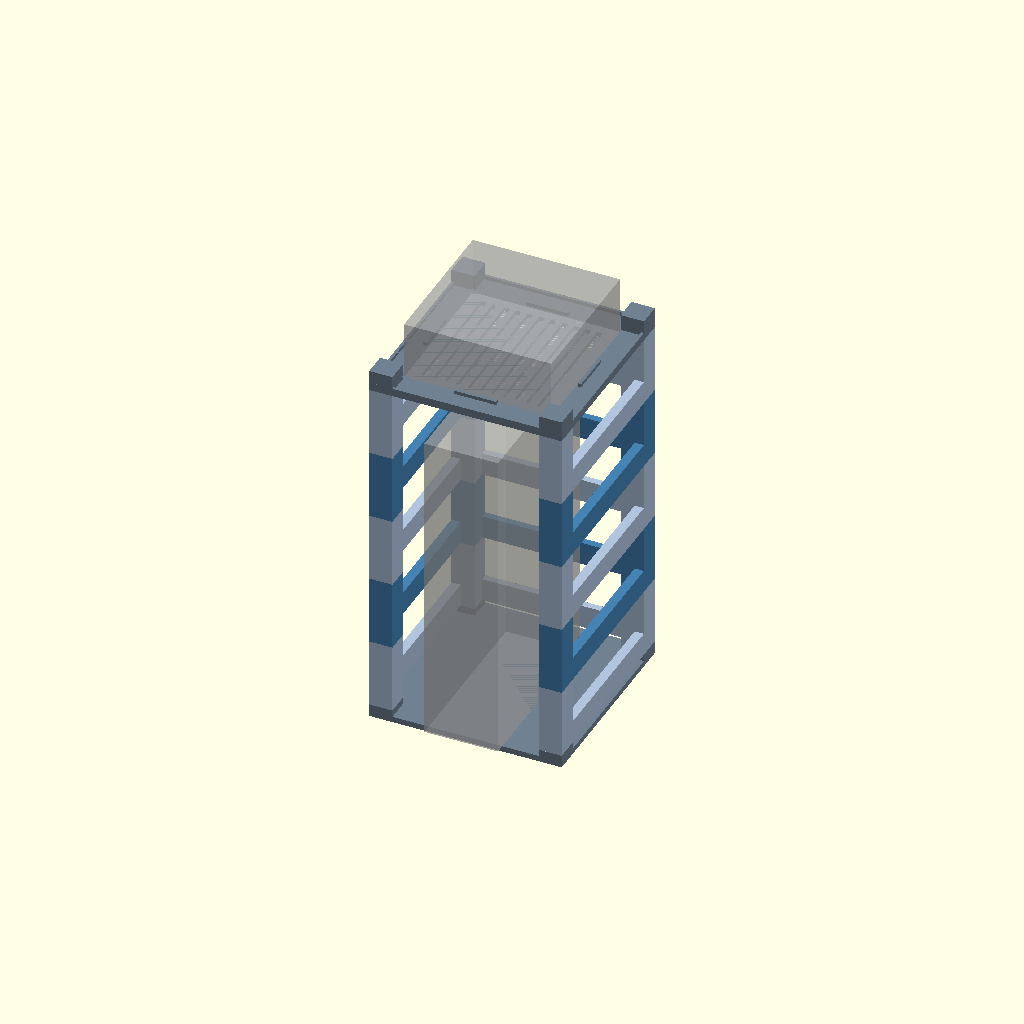
Cell 1 — every parameter at its default value.
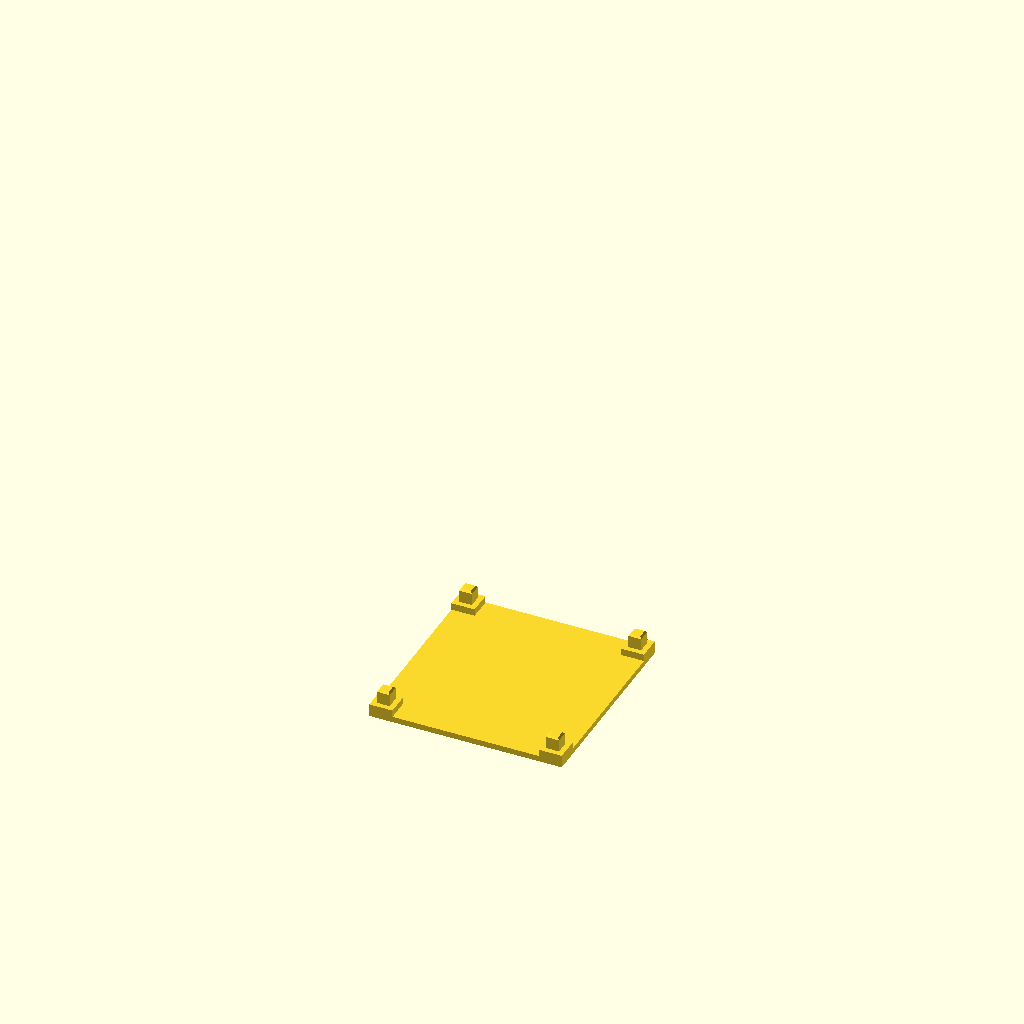
Cell 2 — part set to "base", the other parameters unchanged.
One fixed orthographic camera (rotation 55°, 0°, 25°; colour scheme Cornfield) for every cell.
The OpenSCAD source (scad/layerdock.scad):
// =====================================================================
//  layerdock — modular, 3D-printable device stand   (v0.1.1)
//  Base + Layer × N + Top.  Every joint is an integrated square peg
//  (on top of each post) pressed into a square socket (in the bottom of
//  the next part).  No separate pins, screws or glue.
//
//  Default use case: Mac mini (M4) on top, Xbox Series S standing
//  vertically inside the frame, removable straight out of the front.
//
//  Units: mm.  Printer: Bambu Lab A1 mini (180 × 180 mm bed).
//  Every part prints as ONE piece, in the orientation it is modelled
//  (z up = print up), with no supports.
//
//  Coordinate convention:
//    x = left → right (frame width)      y = front → back (frame depth)
//    z = up.   The front of the stand is y = 0 (the open side).
//
//  Render one part:   openscad -D 'part="layer"' -o stl/layer.stl scad/layerdock.scad
//  tools/build_stl.py (Blender) reads the SAME parameter block below and
//  rebuilds identical geometry, so STLs can be made without OpenSCAD.
//  Keep the two in sync: every module here has a build_*() twin there.
// =====================================================================

/* [Output] */
// Which part to render
part = "assembly"; // [assembly, base, layer, top, test, joint]
// Number of Layer pieces stacked in the assembly preview
layers = 5;

/* [Device A: Xbox Series S, standing vertically, power button facing front] */
// Width across the front (the thin 63.5 mm face faces you)
xbox_w = 63.5;
// Depth front→back (the 151 mm face runs along the sides)
xbox_d = 151;
// Height when standing vertically
xbox_h = 275;
// How far the Xbox's front face sticks out past the front of the frame (easy to grab)
xbox_front_overhang = 8;
// Free space required behind the Xbox for HDMI / power plugs (checked, not modelled)
xbox_min_plug_zone = 22;
// Headroom required above the Xbox before the Top plate
xbox_headroom = 10;

/* [Device B: Mac mini (M4 = 127 × 127 × 50)] */
mac_w = 127;
mac_d = 127;
mac_h = 50;
// Clearance between Mac mini and the positioning stops on the Top tray (per side)
mac_gap = 1.5;

/* [Frame] */
// Outer width of every part.  166 leaves 7 mm per side on the 180 mm bed for a brim.
frame_w = 166;
// Outer depth of every part.  172 leaves 4 mm per side for a brim.
frame_d = 172;
// Corner post cross-section (square)
post = 20;
// Height of one Layer piece
layer_h = 60;
// Left/right rails of a Layer: thickness (x) and height (z).  Rails sit at the BOTTOM of the Layer.
side_rail_t = 8;
side_rail_h = 20;
// Rear rail of a Layer: thickness (y) and height (z).  Keep thin: it eats the plug zone.
rear_rail_t = 6;
rear_rail_h = 20;

/* [Joint: integrated square peg + socket] */
// Peg side (square).  Post wall around the socket = (post - peg) / 2 - socket_fit
peg = 11;
// Peg height = engagement depth
peg_h = 12;
// Chamfer on the top edges of the peg (lead-in)
peg_chamfer = 1.5;
// Socket clearance per side.  Printed holes come out ~0.1 mm small; crush ribs absorb the rest.
socket_fit = 0.25;
// Extra socket depth so the peg never bottoms out before the post faces meet
socket_extra = 0.5;
// 45° chamfer at the socket mouth (kills elephant foot, guides the peg)
socket_mouth_chamfer = 0.8;
// Four thin ribs inside each socket that get crushed by the peg → zero-play friction fit
crush_ribs = true;
// Rib width along the wall
rib_w = 1.2;
// Rib protrusion into the socket
rib_h = 0.35;
// Socket clearances on the test coupon (front → back)
test_fits = [0.20, 0.25, 0.30];

/* [Base] */
// Base plate thickness
base_t = 5;
// Height of the four corner bosses the pegs grow from
base_boss_h = 6;
// Two low ribs that centre the Xbox when sliding it in
guides = false;
guide_h = 3;
guide_w = 4;
// Gap between Xbox side and guide rib
guide_gap = 2;
guide_len = 110;
// Distance of the guide ribs from the front edge
guide_setback = 15;
// Low rib behind the Xbox so it always stops with the plug zone free
rear_stop = false;

/* [Top] */
// Top plate thickness
top_t = 4;
// Corner bosses on the Top (project upward, sockets open downward).  Sockets always sit on
// the post grid, so keep this >= socket + 2 × wall; 20 = same as the posts.
top_boss = 20;
top_boss_h = 14;
// Low rim around the tray edge
rim_h = 3;
rim_t = 2.4;
// Four positioning stops around the Mac mini footprint
stops = true;
stop_h = 3;
stop_t = 3;
stop_len = 36;
// Ventilation slots under the Mac mini (it breathes through its bottom)
vents = true;
vent_w = 5;
vent_pitch = 10;
// Solid border kept around the vent field, measured from the Mac mini footprint
vent_inset = 8;

/* [Hidden] */
socket = peg + 2 * socket_fit;
socket_depth = peg_h + socket_extra;
eps = 0.01;
xbox_x = (frame_w - xbox_w) / 2;
xbox_y = -xbox_front_overhang;
plug_zone = (frame_d - rear_rail_t) - (xbox_y + xbox_d);
inner_w = frame_w - 2 * post;
inner_h = base_boss_h + layers * layer_h; // base plate top → Top plate underside
total_h = base_t + inner_h + top_t + top_boss_h;
wall = (post - peg) / 2 - socket_fit;
mac_x = (frame_w - mac_w) / 2;
mac_y = (frame_d - mac_d) / 2;

// ---------------------------------------------------------------- checks
echo(str("layerdock: inner width ", inner_w, " mm, inner height ", inner_h,
         " mm, plug zone behind Xbox ", plug_zone, " mm, total height ", total_h,
         " mm, socket wall ", wall, " mm"));
if (max(frame_w, frame_d) > 180)
    echo("WARNING: frame exceeds the 180 mm A1 mini bed");
if (inner_h < xbox_h + xbox_headroom)
    echo(str("WARNING: inner height ", inner_h, " < Xbox ", xbox_h, " + headroom ", xbox_headroom,
             " — add a Layer (layers=", layers, ")"));
if (plug_zone < xbox_min_plug_zone)
    echo(str("WARNING: only ", plug_zone, " mm behind the Xbox for plugs (want ", xbox_min_plug_zone, ")"));
if (inner_w < xbox_w + 2 * guide_gap + 2 * guide_w + 10)
    echo("WARNING: Xbox + guides do not fit between the posts");
if (wall < 3)
    echo(str("WARNING: socket wall only ", wall, " mm; enlarge post or shrink peg"));
if (top_boss < post || socket_depth + 2 > top_t + top_boss_h)
    echo("WARNING: Top boss too small for the socket");
if (mac_x < top_boss && mac_y < top_boss)
    echo("WARNING: Mac mini footprint overlaps the Top corner bosses");
if (frame_w / 2 - stop_len / 2 < top_boss || frame_d / 2 - stop_len / 2 < top_boss)
    echo("WARNING: Mac mini stops collide with the Top corner bosses");

// ---------------------------------------------------------------- helpers
function corners(size) = [[0, 0], [frame_w - size, 0], [0, frame_d - size], [frame_w - size, frame_d - size]];

// Integrated peg growing upward from z0, centred on a `post`-sized square whose corner is (x, y).
module peg_at(x, y, z0) {
    c = peg_chamfer;
    translate([x + (post - peg) / 2, y + (post - peg) / 2, z0 - eps])
        hull() {
            cube([peg, peg, peg_h - c + eps]);
            translate([c, c, 0]) cube([peg - 2 * c, peg - 2 * c, peg_h + eps]);
        }
}

// Socket cutter: opens at z = 0 (the part's bottom face) and goes up.  Centred on a
// `size`-sized square whose corner is (x, y).  Includes the mouth chamfer; the crush
// ribs are subtracted from the cutter so they remain as material in the part.
module socket_cutter_at(x, y, size, fit = socket_fit) {
    cx = x + size / 2;
    cy = y + size / 2;
    s = peg + 2 * fit;
    mc = socket_mouth_chamfer;
    difference() {
        union() {
            translate([cx - s / 2, cy - s / 2, -eps]) cube([s, s, socket_depth + eps]);
            hull() {
                translate([cx - s / 2 - mc, cy - s / 2 - mc, -eps]) cube([s + 2 * mc, s + 2 * mc, eps]);
                translate([cx - s / 2, cy - s / 2, mc]) cube([s, s, eps]);
            }
        }
        if (crush_ribs) {
            z0 = mc + 1;
            zl = socket_depth + 1 - z0;
            translate([cx + s / 2 - rib_h, cy - rib_w / 2, z0]) cube([rib_h + 1, rib_w, zl]);
            translate([cx - s / 2 - 1, cy - rib_w / 2, z0]) cube([rib_h + 1, rib_w, zl]);
            translate([cx - rib_w / 2, cy + s / 2 - rib_h, z0]) cube([rib_w, rib_h + 1, zl]);
            translate([cx - rib_w / 2, cy - s / 2 - 1, z0]) cube([rib_w, rib_h + 1, zl]);
        }
    }
}

// ---------------------------------------------------------------- BASE
module base() {
    union() {
        cube([frame_w, frame_d, base_t]);
        for (c = corners(post)) {
            translate([c[0], c[1], 0]) cube([post, post, base_t + base_boss_h]);
            peg_at(c[0], c[1], base_t + base_boss_h);
        }
        if (guides)
            for (sx = [-1, 1])
                translate([frame_w / 2 + sx * (xbox_w / 2 + guide_gap + guide_w / 2) - guide_w / 2,
                           guide_setback, base_t - eps])
                    cube([guide_w, guide_len, guide_h + eps]);
        if (rear_stop)
            translate([xbox_x - guide_gap, xbox_y + xbox_d + 1, base_t - eps])
                cube([xbox_w + 2 * guide_gap, 3, guide_h + eps]);
    }
}

// ---------------------------------------------------------------- LAYER
// Four posts, left/right rails and a rear rail at the BOTTOM of the piece (so it prints
// flat with the sockets on the bed), pegs on top.  The front is completely open and
// nothing crosses the Xbox space.
module layer() {
    difference() {
        union() {
            for (c = corners(post)) {
                translate([c[0], c[1], 0]) cube([post, post, layer_h]);
                peg_at(c[0], c[1], layer_h);
            }
            for (x = [0, frame_w - side_rail_t])
                translate([x, post - eps, 0]) cube([side_rail_t, frame_d - 2 * post + 2 * eps, side_rail_h]);
            translate([post - eps, frame_d - rear_rail_t, 0])
                cube([frame_w - 2 * post + 2 * eps, rear_rail_t, rear_rail_h]);
        }
        for (c = corners(post)) socket_cutter_at(c[0], c[1], post);
    }
}

// ---------------------------------------------------------------- TOP
module top() {
    difference() {
        union() {
            cube([frame_w, frame_d, top_t]);
            for (c = corners(top_boss))
                translate([c[0], c[1], 0]) cube([top_boss, top_boss, top_t + top_boss_h]);
            // outer rim
            translate([0, 0, top_t - eps]) difference() {
                cube([frame_w, frame_d, rim_h + eps]);
                translate([rim_t, rim_t, -eps]) cube([frame_w - 2 * rim_t, frame_d - 2 * rim_t, rim_h + 3 * eps]);
            }
            if (stops) {
                translate([mac_x - mac_gap - stop_t, frame_d / 2 - stop_len / 2, top_t - eps])
                    cube([stop_t, stop_len, stop_h + eps]);
                translate([mac_x + mac_w + mac_gap, frame_d / 2 - stop_len / 2, top_t - eps])
                    cube([stop_t, stop_len, stop_h + eps]);
                translate([frame_w / 2 - stop_len / 2, mac_y - mac_gap - stop_t, top_t - eps])
                    cube([stop_len, stop_t, stop_h + eps]);
                translate([frame_w / 2 - stop_len / 2, mac_y + mac_d + mac_gap, top_t - eps])
                    cube([stop_len, stop_t, stop_h + eps]);
            }
        }
        for (c = corners(post)) socket_cutter_at(c[0], c[1], post); // on the post grid
        if (vents) {
            vx0 = mac_x + vent_inset;
            vx1 = mac_x + mac_w - vent_inset;
            vy0 = mac_y + vent_inset;
            vy1 = mac_y + mac_d - vent_inset;
            n = floor((vx1 - vx0 - vent_w) / vent_pitch) + 1;
            x_start = (vx0 + vx1) / 2 - ((n - 1) * vent_pitch + vent_w) / 2;
            for (i = [0 : n - 1])
                translate([x_start + i * vent_pitch, vy0, -eps])
                    cube([vent_w, vy1 - vy0, top_t + 2 * eps]);
        }
    }
}

// ---------------------------------------------------------------- TEST COUPON
// A bar with len(test_fits) sockets (different clearances, front → back) and a short post
// stub with one peg.  Print both, push the peg into each socket, pick the fit you like.
test_bar_h = socket_depth + 3;
test_stub_h = 8;
module test_part() {
    pitch = post;
    difference() {
        cube([pitch * len(test_fits), post, test_bar_h]);
        // sockets open at z = 0, i.e. mouth on the bed, exactly like the Layer and Top
        for (i = [0 : len(test_fits) - 1]) {
            socket_cutter_at(i * pitch, 0, post, test_fits[i]);
            // i+1 grooves on the front face next to socket i: 1 groove = test_fits[0], 2 = [1], ...
            for (k = [0 : i])
                translate([i * pitch + pitch / 2 + (k - i / 2) * 3 - 0.6, -eps, 2])
                    cube([1.2, 0.8 + eps, test_bar_h]);
        }
    }
    translate([0, post + 10, 0]) {
        cube([post, post, test_stub_h]);
        peg_at(0, 0, test_stub_h);
    }
}

// ---------------------------------------------------------------- JOINT close-up (section)
// One corner of the Base and the bottom 30 mm of one Layer post, cut in half, pulled apart.
module joint() {
    gap = 10;
    difference() {
        union() {
            intersection() { base(); cube([post + 10, post + 10, 100]); }
            translate([0, 0, base_t + base_boss_h + gap])
                intersection() { layer(); cube([post + 10, post + 10, 30]); }
        }
        translate([-1, -100, -1]) cube([post + 20, 100 + post / 2, 200]); // remove the front half
    }
}

// ---------------------------------------------------------------- ASSEMBLY
module assembly() {
    color("SlateGray") base();
    for (i = [0 : layers - 1])
        color(i % 2 == 0 ? "LightSteelBlue" : "SteelBlue")
            translate([0, 0, base_t + base_boss_h + i * layer_h]) layer();
    color("SlateGray") translate([0, 0, base_t + inner_h]) top();
    // ghost devices
    %translate([xbox_x, xbox_y, base_t]) cube([xbox_w, xbox_d, xbox_h]);
    %translate([mac_x, mac_y, base_t + inner_h + top_t]) cube([mac_w, mac_d, mac_h]);
}

// ---------------------------------------------------------------- OUTPUT
if (part == "assembly") assembly();
else if (part == "base") base();
else if (part == "layer") layer();
else if (part == "top") top();
else if (part == "test") test_part();
else if (part == "joint") joint();
Parameter table extracted from the source (name, type, default, range or options):
part: string, default "assembly", options "assembly", "base", "layer", "top", "test", "joint"
layers: number, default 5
xbox_w: number, default 63.5
xbox_d: number, default 151
xbox_h: number, default 275
xbox_front_overhang: number, default 8
xbox_min_plug_zone: number, default 22
xbox_headroom: number, default 10
mac_w: number, default 127
mac_d: number, default 127
mac_h: number, default 50
mac_gap: number, default 1.5
frame_w: number, default 166
frame_d: number, default 172
post: number, default 20
layer_h: number, default 60
side_rail_t: number, default 8
side_rail_h: number, default 20
rear_rail_t: number, default 6
rear_rail_h: number, default 20
peg: number, default 11
peg_h: number, default 12
peg_chamfer: number, default 1.5
socket_fit: number, default 0.25
socket_extra: number, default 0.5
socket_mouth_chamfer: number, default 0.8
crush_ribs: bool, default true
rib_w: number, default 1.2
rib_h: number, default 0.35
test_fits: vector, default [0.2, 0.25, 0.3]
base_t: number, default 5
base_boss_h: number, default 6
guides: bool, default false
guide_h: number, default 3
guide_w: number, default 4
guide_gap: number, default 2
guide_len: number, default 110
guide_setback: number, default 15
rear_stop: bool, default false
top_t: number, default 4
top_boss: number, default 20
top_boss_h: number, default 14
rim_h: number, default 3
rim_t: number, default 2.4
stops: bool, default true
stop_h: number, default 3
stop_t: number, default 3
stop_len: number, default 36
vents: bool, default true
vent_w: number, default 5
vent_pitch: number, default 10
vent_inset: number, default 8
